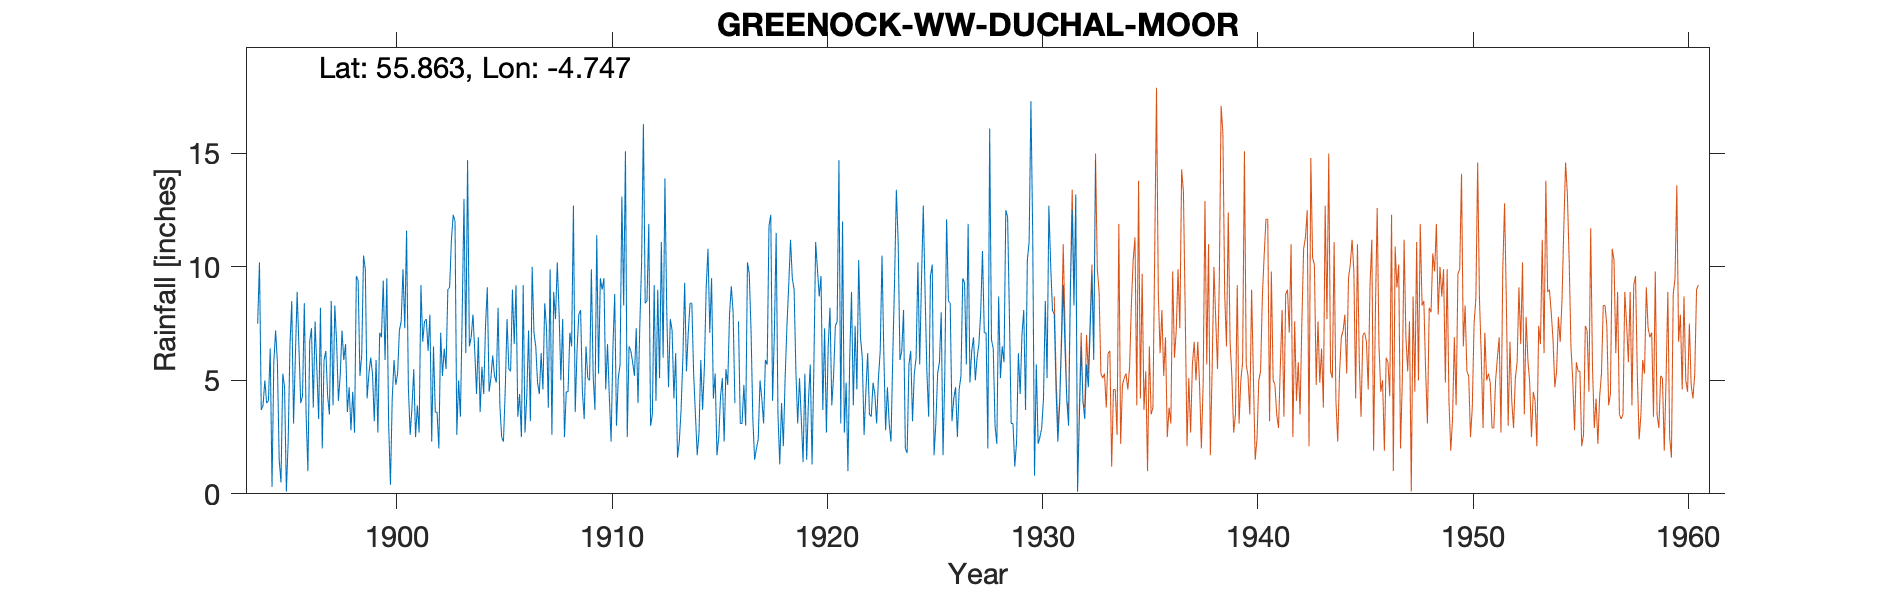

The file beside this chart, header and first rows:
GREENOCK W.W. (DUCHAL MOOR), , , , , , , , , , , , , , , , , , , , , , , 
Grid ref, NS282667, Long, -4.747, Lat, 55.86, Elevation, 1150, ft, , , , , , , , , , , , , , , 
Station no, 5294, , , , , , , , , , , , , , , , , , , , , , 
, 1890, 1891, 1892, 1893, 1894, 1895, 1896, 1897, 1898, 1899, 1900, 1901, 1902, 1903, 1904, 1905, 1906, 1907, 1908, 1909, 1910, 1911, 1912
January, , , , , 7.5, 1.5, 4, 2, 5.9, 9.9, 9.5, 4.7, 7.9, 11.2, 7.9, 5.2, 9.2, 4.9, 8, 8.1, 9, 8.3, 8.4
February, , , , , 10.2, 0.5, 4.3, 5.9, 6.6, 4.2, 3.1, 2.6, 2.3, 12.3, 6.3, 4.9, 3.4, 4.4, 5, 4.5, 9.5, 15.1, 8.5
March, , , , , 3.7, 5.3, 8.4, 6.3, 3.6, 5.3, 0.4, 3.8, 6.5, 12, 4.4, 8.2, 4.4, 6.2, 7.7, 3.3, 4.6, 2.5, 11.9
April, , , , , 3.9, 4.7, 3.5, 4.3, 4.7, 6, 4.2, 5.5, 3.6, 2.6, 6.9, 3.9, 2.5, 4.6, 2.5, 6.5, 6.6, 6.5, 3
May, , , , , 5, 0.1, 1, 3.5, 2.8, 5.3, 5.9, 2.5, 3.6, 5, 3.6, 2.5, 9.2, 8.4, 4.5, 5.1, 4.3, 6.3, 3.5
June, , , , , 4, 2.3, 6.7, 8.5, 4.5, 3.2, 4.8, 3.9, 2, 3.4, 5.6, 2.3, 2.7, 7.3, 4.5, 5, 2.3, 5.8, 9.2
July, , , , , 4.1, 6.5, 7.3, 3.9, 2.7, 5.9, 5.3, 2.7, 7.1, 7.9, 4.4, 4.6, 4.3, 3.8, 7.1, 9.9, 6.4, 5.2, 4.1
August, , , , , 6.4, 8.5, 3.8, 8.3, 9.6, 2.7, 7.2, 9.2, 5.2, 13, 7.4, 7.7, 7.2, 9.9, 6.5, 5.2, 8.8, 7.3, 9
September, , , , , 0.3, 3.1, 7.6, 6.7, 9.4, 7.1, 7.6, 6.7, 6.4, 6.2, 9.1, 5.5, 3.2, 2.6, 12.7, 3.7, 3, 4, 5.1
October, , , , , 5.8, 6, 5.5, 4.1, 5.2, 6.9, 9.9, 7.6, 5.5, 14.7, 4.5, 5.4, 10, 8.9, 3.6, 11.4, 5.1, 7.4, 11.1
November, , , , , 7.2, 8.9, 3.3, 5.2, 6.1, 9.4, 7.3, 7.7, 9, 6.5, 5.1, 9, 7.1, 7.7, 6.3, 5.3, 5.7, 10.2, 6
December, , , , , 5.8, 6.5, 8.2, 7.2, 10.5, 5.9, 11.6, 6.3, 9.1, 6.9, 6.1, 6.6, 6.5, 10.2, 7.9, 9.5, 13.1, 16.3, 13.9
Total, , , , , 63.9, 53.9, 63.6, 65.9, 71.6, 71.8, 76.8, 63.2, 68.2, 101.7, 71.3, 65.8, 69.7, 78.9, 76.3, 77.5, 78.4, 94.9, 93.7
